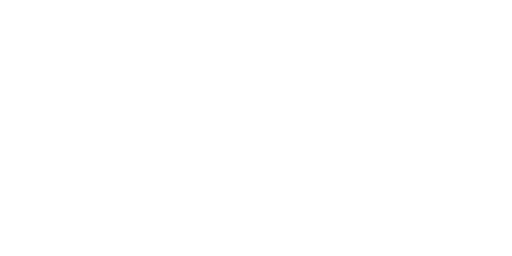
t = 0.00 s
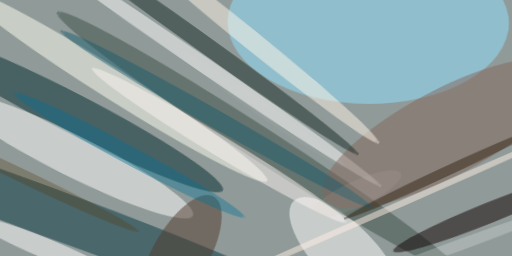
t = 2.99 s
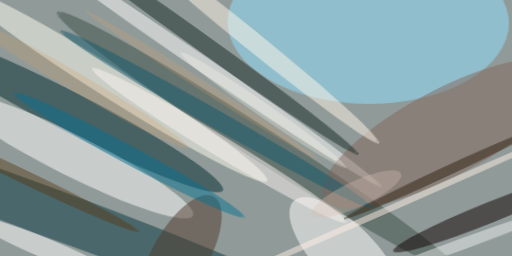
t = 3.12 s
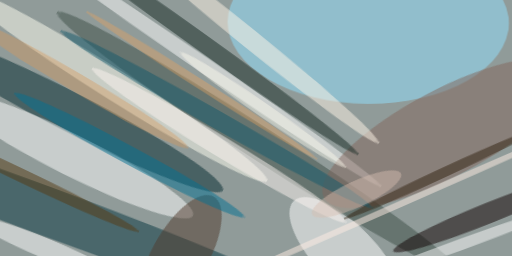
t = 3.24 s
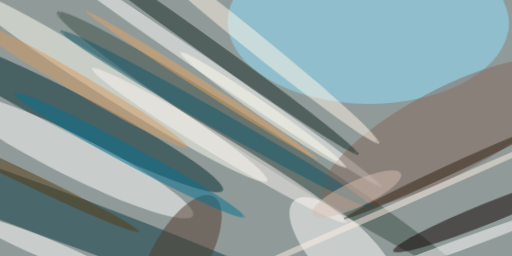
t = 3.37 s
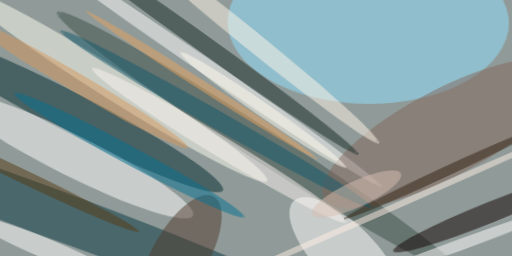
t = 3.49 s

The animated SVG that drew these frames (rendered in a browser with its animation timeline set to each time). Animation: 1 CSS @keyframes rule; one cycle of 3.49 s.

<svg xmlns="http://www.w3.org/2000/svg" viewBox="0 0 400 200"><style>@keyframes fade { from {opacity: 0} to {opacity: 1} } ellipse, path { opacity: 0; animation: fade .5s forwards; }</style><path fill="#909b99" d="M0 0h400v200H0z" style="animation-delay: 0.00s;"/><ellipse fill="#91e1ff" fill-opacity=".5" rx="1" ry="1" transform="matrix(.4355 -63.5352 109.8846 .75319 287.7 17.6)" style="animation-delay: 0.18s;"/><ellipse fill="#00282f" fill-opacity=".5" rx="1" ry="1" transform="rotate(117.2 .6 60.3) scale(15.40462 134.5115)" style="animation-delay: 0.36s;"/><ellipse fill="#fff" fill-opacity=".5" rx="1" ry="1" transform="matrix(-94.3528 -47.24836 7.2087 -14.39545 56.3 121.3)" style="animation-delay: 0.54s;"/><ellipse fill="#fffff2" fill-opacity=".5" rx="1" ry="1" transform="matrix(-6.39004 10.14722 -119.0995 -75.00096 89.4 66.3)" style="animation-delay: 0.72s;"/><ellipse fill="#05343e" fill-opacity=".5" rx="1" ry="1" transform="rotate(20.3 -441.2 173.6) scale(278.63911 19.00658)" style="animation-delay: 0.89s;"/><ellipse fill="#fff" fill-opacity=".5" rx="1" ry="1" transform="matrix(-40.94145 -42.15192 16.81751 -16.33457 270.4 199.2)" style="animation-delay: 1.06s;"/><ellipse fill="#3c4e46" fill-opacity=".5" rx="1" ry="1" transform="rotate(-57.1 204.3 -130.4) scale(12.8256 188.4202)" style="animation-delay: 1.23s;"/><ellipse fill="#0e0000" fill-opacity=".5" rx="1" ry="1" transform="matrix(-75.40096 30.31099 -3.03693 -7.55461 382.7 166)" style="animation-delay: 1.39s;"/><ellipse fill="#fff" fill-opacity=".5" rx="1" ry="1" transform="matrix(-139.95138 -95.8267 3.46877 -5.066 157.8 49.7)" style="animation-delay: 1.55s;"/><ellipse fill="#82675d" fill-opacity=".5" rx="1" ry="1" transform="rotate(-118 205.2 -52.5) scale(33.74492 107.45734)" style="animation-delay: 1.70s;"/><ellipse fill="#fff" fill-opacity=".5" rx="1" ry="1" transform="matrix(2.99366 -7.22732 58.90993 24.4013 37 194.6)" style="animation-delay: 1.85s;"/><ellipse fill="#513b2d" fill-opacity=".5" rx="1" ry="1" transform="matrix(19.00462 10.8528 -25.97708 45.48917 141 199.2)" style="animation-delay: 1.99s;"/><ellipse fill="#152922" fill-opacity=".5" rx="1" ry="1" transform="matrix(-3.94257 5.51026 -125.72407 -89.9551 154.2 30.7)" style="animation-delay: 2.12s;"/><ellipse fill="#fff5e7" fill-opacity=".5" rx="1" ry="1" transform="matrix(-102.002 -82.483 4.66415 -5.76788 194 29.3)" style="animation-delay: 2.25s;"/><ellipse fill="#fcf4f0" fill-opacity=".5" rx="1" ry="1" transform="rotate(-58.8 186.2 -95) scale(8.092 115.71427)" style="animation-delay: 2.36s;"/><ellipse fill="#ffeee4" fill-opacity=".5" rx="1" ry="1" transform="matrix(-1.02038 -2.32777 197.46536 -86.55935 309.2 160.9)" style="animation-delay: 2.47s;"/><ellipse fill="#2f200e" fill-opacity=".5" rx="1" ry="1" transform="matrix(-1.62938 -3.50353 76.51833 -35.58627 345.3 135.4)" style="animation-delay: 2.57s;"/><ellipse fill="#13596a" fill-opacity=".5" rx="1" ry="1" transform="matrix(121.52301 69.03468 -3.4558 6.08332 168.9 93.1)" style="animation-delay: 2.66s;"/><ellipse fill="#027191" fill-opacity=".5" rx="1" ry="1" transform="matrix(3.42946 -6.3692 89.85413 48.38147 101 121.2)" style="animation-delay: 2.74s;"/><ellipse fill="#553811" fill-opacity=".5" rx="1" ry="1" transform="matrix(-2.31416 4.85173 -91.21274 -43.50625 17.3 137.5)" style="animation-delay: 2.81s;"/><ellipse fill="#fff" fill-opacity=".5" rx="1" ry="1" transform="matrix(-79.61496 28.98007 -1.53504 -4.2171 360 191)" style="animation-delay: 2.86s;"/><ellipse fill="#d5beaf" fill-opacity=".5" rx="1" ry="1" transform="rotate(155.2 122.6 106.4) scale(38.18225 10.17821)" style="animation-delay: 2.91s;"/><ellipse fill="#fffced" fill-opacity=".5" rx="1" ry="1" transform="matrix(-3.10606 4.46404 -64.64736 -44.98135 205.6 85.9)" style="animation-delay: 2.95s;"/><ellipse fill="#d6975c" fill-opacity=".5" rx="1" ry="1" transform="matrix(86.26924 50.55414 -3.70548 6.3233 60.5 64.9)" style="animation-delay: 2.98s;"/><ellipse fill="#e6a15f" fill-opacity=".5" rx="1" ry="1" transform="matrix(89.7785 57.40098 -2.05553 3.21497 157.5 66.5)" style="animation-delay: 2.99s;"/></svg>
